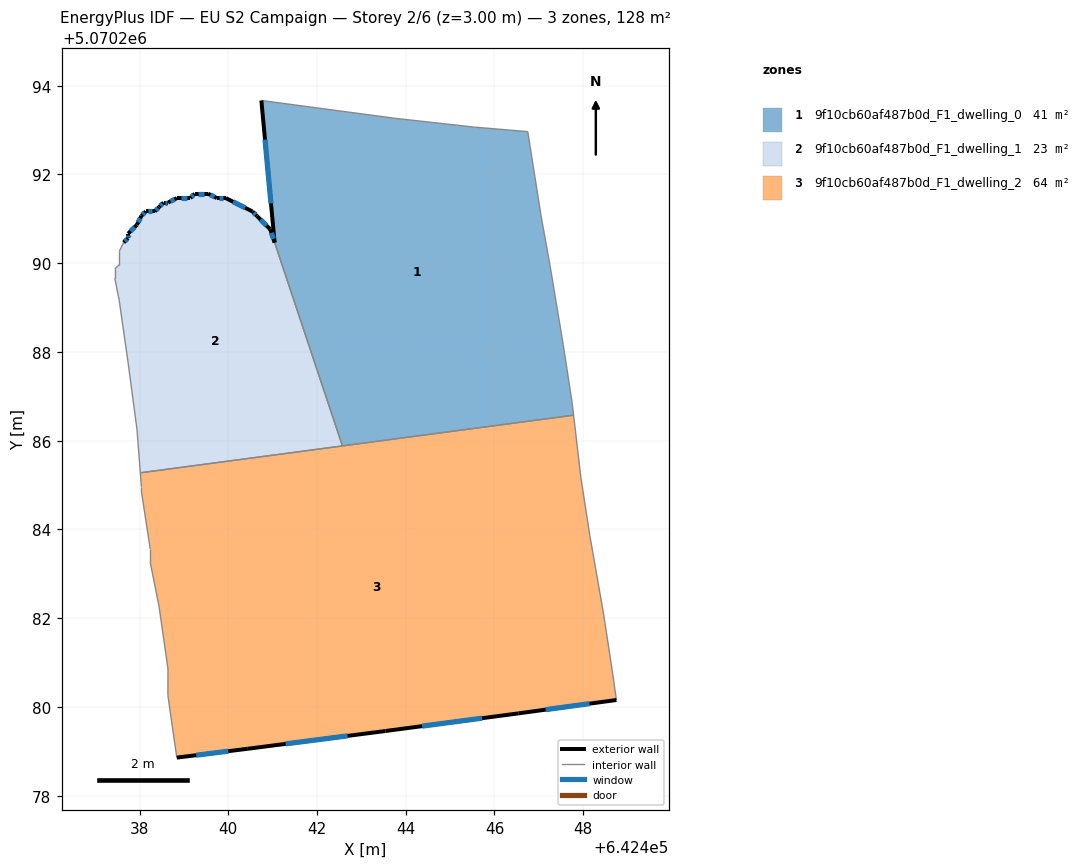
=== STOREY PLAN SPEC (per zone: floor XY polygon, exterior-wall plan segments, windows/doors) ===
zone 1: 9f10cb60af487b0d_F1_dwelling_0  (41.4 m²)
  floor: (642446.75, 5070292.96) (642447.05, 5070291.06) (642447.25, 5070289.96) (642447.55, 5070288.16) (642447.75, 5070286.86) (642447.78, 5070286.57) (642442.57, 5070285.88) (642441.05, 5070290.46) (642440.75, 5070293.67) (642443.75, 5070293.27) (642445.55, 5070293.07)
  exterior wall: (642440.75, 5070293.67) – (642441.05, 5070290.46)  [3.2 m]
    window: (642440.83, 5070292.79) – (642440.96, 5070291.35)  [2.0 m²]
  interior walls: 10
zone 2: 9f10cb60af487b0d_F1_dwelling_1  (22.9 m²)
  floor: (642440.94, 5070290.76) (642442.57, 5070285.88) (642438.02, 5070285.28) (642437.94, 5070286.26) (642437.74, 5070287.76) (642437.54, 5070289.17) (642437.44, 5070289.67) (642437.44, 5070289.87) (642437.54, 5070289.97) (642437.54, 5070290.27) (642437.64, 5070290.47) (642437.74, 5070290.57) (642437.74, 5070290.67) (642437.94, 5070290.87) (642438.04, 5070291.07) (642438.14, 5070291.17) (642438.34, 5070291.17) (642438.44, 5070291.27) (642438.54, 5070291.37) (642438.64, 5070291.37) (642438.84, 5070291.47) (642439.14, 5070291.47) (642439.24, 5070291.57) (642439.54, 5070291.57) (642439.74, 5070291.47) (642439.94, 5070291.47) (642440.55, 5070291.17) (642440.65, 5070291.07)
  exterior wall: (642437.74, 5070290.57) – (642437.64, 5070290.47)  [0.1 m]
    window: (642437.72, 5070290.54) – (642437.67, 5070290.49)  [0.1 m²]
  exterior wall: (642437.74, 5070290.67) – (642437.74, 5070290.57)  [0.1 m]
    window: (642437.74, 5070290.64) – (642437.74, 5070290.59)  [0.1 m²]
  exterior wall: (642437.94, 5070290.87) – (642437.74, 5070290.67)  [0.3 m]
    window: (642437.89, 5070290.81) – (642437.80, 5070290.72)  [0.2 m²]
  exterior wall: (642438.04, 5070291.07) – (642437.94, 5070290.87)  [0.2 m]
    window: (642438.02, 5070291.01) – (642437.97, 5070290.92)  [0.1 m²]
  exterior wall: (642438.14, 5070291.17) – (642438.04, 5070291.07)  [0.1 m]
    window: (642438.12, 5070291.14) – (642438.07, 5070291.09)  [0.1 m²]
  exterior wall: (642438.34, 5070291.17) – (642438.14, 5070291.17)  [0.2 m]
    window: (642438.29, 5070291.17) – (642438.20, 5070291.17)  [0.1 m²]
  exterior wall: (642438.44, 5070291.27) – (642438.34, 5070291.17)  [0.1 m]
    window: (642438.42, 5070291.24) – (642438.37, 5070291.19)  [0.1 m²]
  exterior wall: (642438.54, 5070291.37) – (642438.44, 5070291.27)  [0.1 m]
    window: (642438.52, 5070291.34) – (642438.47, 5070291.29)  [0.1 m²]
  exterior wall: (642438.64, 5070291.37) – (642438.54, 5070291.37)  [0.1 m]
    window: (642438.62, 5070291.37) – (642438.57, 5070291.37)  [0.1 m²]
  exterior wall: (642438.84, 5070291.47) – (642438.64, 5070291.37)  [0.2 m]
    window: (642438.79, 5070291.44) – (642438.70, 5070291.39)  [0.1 m²]
  exterior wall: (642439.14, 5070291.47) – (642438.84, 5070291.47)  [0.3 m]
    window: (642439.06, 5070291.47) – (642438.93, 5070291.47)  [0.2 m²]
  exterior wall: (642439.24, 5070291.57) – (642439.14, 5070291.47)  [0.1 m]
    window: (642439.22, 5070291.54) – (642439.17, 5070291.49)  [0.1 m²]
  exterior wall: (642439.54, 5070291.57) – (642439.24, 5070291.57)  [0.3 m]
    window: (642439.46, 5070291.57) – (642439.33, 5070291.57)  [0.2 m²]
  exterior wall: (642439.74, 5070291.47) – (642439.54, 5070291.57)  [0.2 m]
    window: (642439.69, 5070291.49) – (642439.60, 5070291.54)  [0.1 m²]
  exterior wall: (642439.94, 5070291.47) – (642439.74, 5070291.47)  [0.2 m]
    window: (642439.89, 5070291.47) – (642439.80, 5070291.47)  [0.1 m²]
  exterior wall: (642440.55, 5070291.17) – (642439.94, 5070291.47)  [0.7 m]
    window: (642440.38, 5070291.25) – (642440.11, 5070291.38)  [0.4 m²]
  exterior wall: (642440.65, 5070291.07) – (642440.55, 5070291.17)  [0.1 m]
    window: (642440.62, 5070291.09) – (642440.57, 5070291.14)  [0.1 m²]
  exterior wall: (642440.94, 5070290.76) – (642440.65, 5070291.07)  [0.4 m]
    window: (642440.86, 5070290.85) – (642440.73, 5070290.98)  [0.3 m²]
  exterior wall: (642441.05, 5070290.47) – (642440.94, 5070290.76)  [0.3 m]
    window: (642441.02, 5070290.55) – (642440.97, 5070290.68)  [0.2 m²]
  interior walls: 10
zone 3: 9f10cb60af487b0d_F1_dwelling_2  (64.2 m²)
  floor: (642447.78, 5070286.57) (642447.95, 5070285.16) (642448.15, 5070283.86) (642448.45, 5070282.16) (642448.65, 5070280.86) (642448.75, 5070280.16) (642446.55, 5070279.86) (642443.54, 5070279.46) (642440.44, 5070279.06) (642438.84, 5070278.86) (642438.64, 5070280.26) (642438.64, 5070280.86) (642438.44, 5070282.26) (642438.24, 5070283.26) (642438.24, 5070283.56) (642438.04, 5070284.86) (642438.04, 5070284.96) (642438.02, 5070285.28)
  exterior wall: (642446.55, 5070279.86) – (642448.75, 5070280.16)  [2.2 m]
    window: (642447.15, 5070279.94) – (642448.14, 5070280.07)  [1.3 m²]
  exterior wall: (642443.54, 5070279.46) – (642446.55, 5070279.86)  [3.0 m]
    window: (642444.37, 5070279.57) – (642445.72, 5070279.75)  [1.8 m²]
  exterior wall: (642440.44, 5070279.06) – (642443.54, 5070279.46)  [3.1 m]
    window: (642441.29, 5070279.17) – (642442.69, 5070279.35)  [1.9 m²]
  exterior wall: (642438.84, 5070278.86) – (642440.44, 5070279.06)  [1.6 m]
    window: (642439.28, 5070278.91) – (642440.00, 5070279.00)  [1.0 m²]
  interior walls: 15

=== DERIVED (storey summary) ===
Building: EU S2 Campaign
Storey: 2 of 6  (floor level z = 3.00 m)
Storey gross floor area: 128.5 m²
Zones on this storey: 3
  - 9f10cb60af487b0d_F1_dwelling_0: floor 41.4 m²; exterior wall 3.2 m (9.6 m²); 1 window(s) 2.0 m²; WWR 20.2%
  - 9f10cb60af487b0d_F1_dwelling_1: floor 22.9 m²; exterior wall 4.4 m (13.3 m²); 19 window(s) 2.7 m²; WWR 20.2%
  - 9f10cb60af487b0d_F1_dwelling_2: floor 64.2 m²; exterior wall 10.0 m (30.0 m²); 4 window(s) 6.1 m²; WWR 20.2%
Zone adjacency (shared interzone walls):
  - 9f10cb60af487b0d_F1_dwelling_0 ↔ 9f10cb60af487b0d_F1_dwelling_1
  - 9f10cb60af487b0d_F1_dwelling_0 ↔ 9f10cb60af487b0d_F1_dwelling_2
  - 9f10cb60af487b0d_F1_dwelling_1 ↔ 9f10cb60af487b0d_F1_dwelling_2